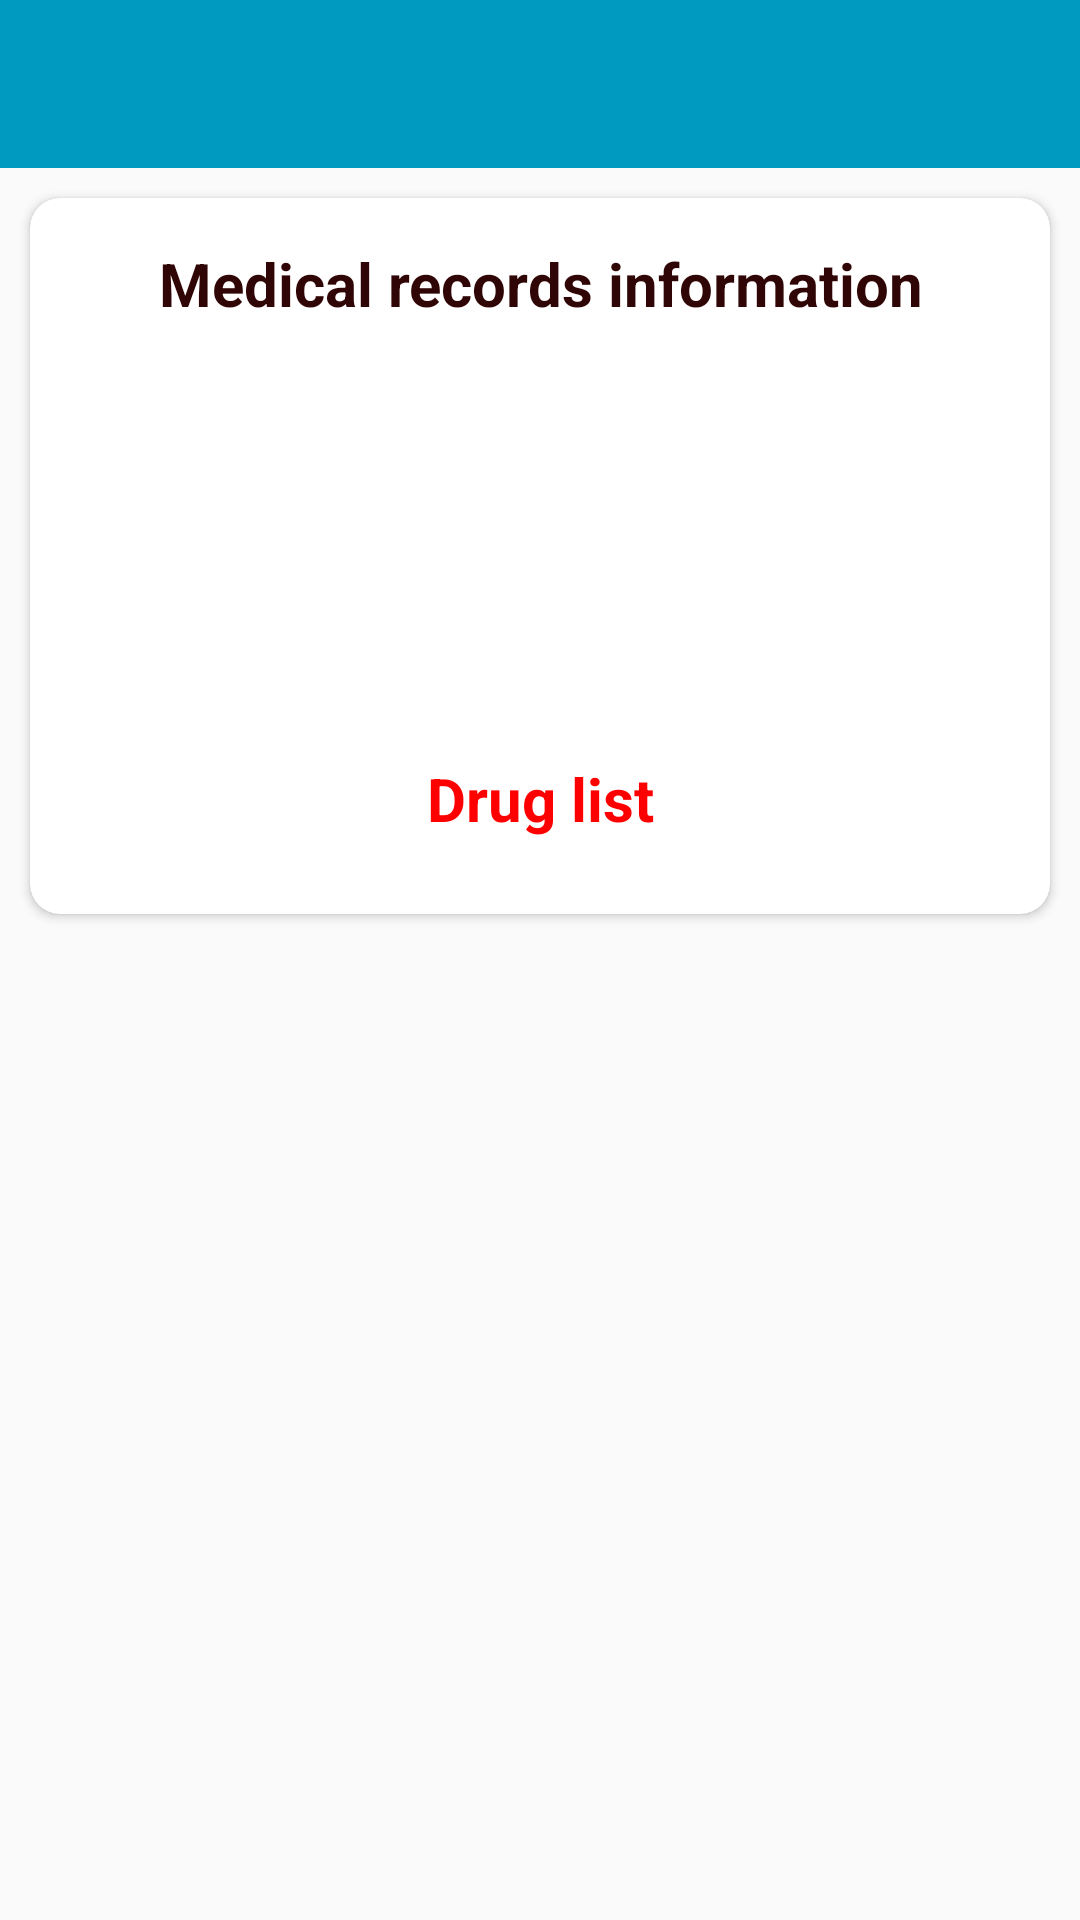

Write the Android layout XML for this screen, with the resource values it uses.
<!-- AndroidManifest.xml: application theme AppTheme -->
<!-- res/layout/activity_hien_thi_thong_tin_ho_so_benh_an.xml -->
<?xml version="1.0" encoding="utf-8"?>
<LinearLayout xmlns:android="http://schemas.android.com/apk/res/android"
    xmlns:tools="http://schemas.android.com/tools"
    android:layout_width="match_parent"
    android:layout_height="match_parent"
    android:orientation="vertical"
    tools:context="android.familydoctor.Activity.HienThiThongTinHoSoBenhAnActivity">

    <include
        layout="@layout/layout_toolbar">
    </include>

    <android.support.v7.widget.CardView xmlns:android="http://schemas.android.com/apk/res/android"
        xmlns:app="http://schemas.android.com/apk/res-auto"
        android:id="@+id/card_view_item_recycler_view"
        android:layout_width="match_parent"
        android:layout_height="wrap_content"
        android:layout_margin="10dp"
        app:cardCornerRadius="10dp">

        <LinearLayout
            android:layout_width="match_parent"
            android:layout_height="match_parent"
            android:layout_margin="10dp"
            android:orientation="vertical">

            <TextView
                android:textColor="#300505"
                android:gravity="center"
                android:layout_width="match_parent"
                android:layout_height="wrap_content"
                android:layout_margin="5dp"
                android:text="@string/Medical_records_information"
                android:textSize="20sp"
                android:textStyle="bold" />

            <TextView
                android:id="@+id/txtNameShow"
                android:layout_width="match_parent"
                android:layout_height="wrap_content"
                android:layout_margin="5dp"
                android:textSize="20sp"
                android:textStyle="bold" />

            <TextView
                android:id="@+id/txtTenBenhShow"
                android:layout_width="match_parent"
                android:layout_height="wrap_content"
                android:layout_margin="5dp"
                android:textSize="18sp" />

            <TextView
                android:id="@+id/txtNgayKhamShow"
                android:layout_width="match_parent"
                android:layout_height="wrap_content"
                android:layout_margin="5dp"
                android:textSize="16sp"
                android:textStyle="italic" />

            <TextView
                android:id="@+id/txtNgayTaiKhamShow"
                android:layout_width="match_parent"
                android:layout_height="wrap_content"
                android:layout_margin="5dp"
                android:textSize="16sp"
                android:textStyle="italic" />

            <TextView
                android:textColor="#ff0000"
                android:gravity="center"
                android:layout_width="match_parent"
                android:layout_height="wrap_content"
                android:layout_margin="5dp"
                android:text="@string/Drug_list"
                android:textSize="20sp"
                android:textStyle="bold" />

            <ExpandableListView
                android:id="@+id/elvDanhSachThuocShow"
                android:layout_width="match_parent"
                android:layout_height="wrap_content"
                android:layout_margin="5dp"
                android:divider="@color/colorPrimary"
                android:dividerHeight="1dp"
                android:listSelector="#ffffff"
                android:headerDividersEnabled="false"
                android:groupIndicator="@null">
            </ExpandableListView>

        </LinearLayout>
    </android.support.v7.widget.CardView>

</LinearLayout>
<!-- res/layout/layout_toolbar.xml (included above) -->
<?xml version="1.0" encoding="utf-8"?>
<android.support.v7.widget.Toolbar xmlns:android="http://schemas.android.com/apk/res/android"
    xmlns:app="http://schemas.android.com/apk/res-auto"
    android:layout_width="match_parent"
    android:layout_height="?attr/actionBarSize"
    android:background="?attr/colorPrimary"
    app:layout_scrollFlags="scroll|enterAlways"
    app:theme="@style/ToolBarStyle"
    android:id="@+id/toolbar"
    >
</android.support.v7.widget.Toolbar>
<!-- resources referenced by this layout -->
<resources>
  <color name="colorPrimary">#009ac1</color>
  <string name="Drug_list">Drug list</string>
  <string name="Medical_records_information">Medical records information</string>
  <style name="ToolBarStyle" parent="AppTheme">
          <item name="android:textColorPrimary">@android:color/white</item>
          <item name="android:textColorSecondary">@android:color/white</item>
          <item name="actionMenuTextColor">@android:color/white</item>
          <item name="actionOverflowButtonStyle">@android:color/white</item>
          <item name="drawerArrowStyle">@android:color/white</item>
      </style>
  <style name="AppTheme" parent="Theme.AppCompat.Light.NoActionBar">
          
          <item name="colorPrimary">@color/colorPrimary</item>
          <item name="colorPrimaryDark">@color/colorPrimaryDark</item>
          <item name="colorAccent">@color/colorAccent</item>
      </style>
  <color name="colorPrimaryDark">#007497</color>
  <color name="colorAccent">#ffc400</color>
</resources>
